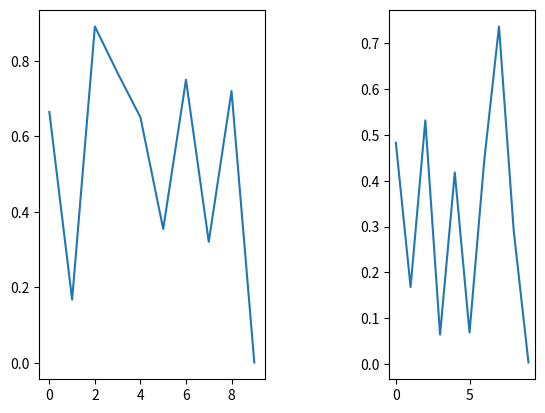

This chart was generated by the following Python code:
import matplotlib.pyplot as plt
import numpy as np


ax1 = plt.subplot(1, 2, 1)
plt.plot(np.random.random(10))
ax2 = plt.subplot(1, 3, 3)
plt.plot(np.random.random(10))
plt.show()